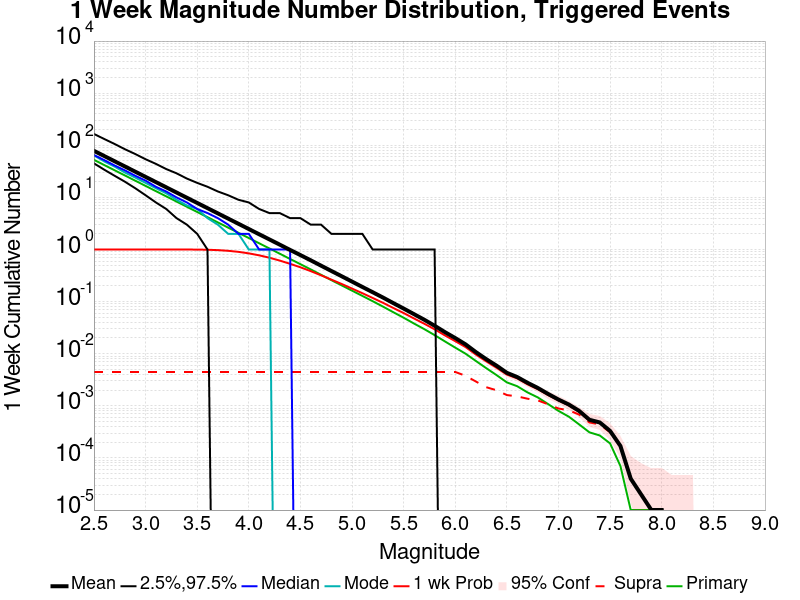

The data file committed next to this chart (first rows):
Mag, Mean, 2.5 %ile, 97.5 %ile, Median, Mode, 1 wk Probability, 1 wk Supra-Seis Prob, Primary Aftershocks Mean
2.5, 78.34, 45.0, 165.0, 65.0, 64.0, 1.0, 0.00447, 52.59
2.6, 62.22, 34.0, 132.0, 52.0, 49.0, 1.0, 0.00447, 41.77
2.7, 49.41, 26.0, 106.0, 41.0, 39.0, 1.0, 0.00447, 33.18
2.8, 39.26, 20.0, 84.0, 33.0, 30.0, 1.0, 0.00447, 26.36
2.9, 31.18, 15.0, 68.0, 26.0, 24.0, 1.0, 0.00447, 20.94
3.0, 24.76, 11.0, 54.0, 21.0, 19.0, 1.0, 0.00447, 16.62
3.1, 19.66, 8.0, 44.0, 16.0, 15.0, 1.0, 0.00447, 13.19
3.2, 15.62, 6.0, 35.0, 13.0, 12.0, 1, 0.00447, 10.47
3.3, 12.41, 4.0, 29.0, 10.0, 9.0, 0.9999, 0.00447, 8.321
3.4, 9.851, 3.0, 23.0, 8.0, 7.0, 0.9991, 0.00447, 6.609
3.5, 7.828, 2.0, 19.0, 6.0, 6.0, 0.9964, 0.00447, 5.25
3.6, 6.218, 1.0, 16.0, 5.0, 4.0, 0.9888, 0.00447, 4.17
3.7, 4.94, 0.0, 13.0, 4.0, 3.0, 0.9729, 0.00447, 3.314
3.8, 3.921, 0.0, 11.0, 3.0, 2.0, 0.9448, 0.00447, 2.63
3.9, 3.116, 0.0, 9.0, 2.0, 2.0, 0.9017, 0.00447, 2.091
4.0, 2.472, 0.0, 8.0, 2.0, 1.0, 0.8435, 0.00447, 1.66
4.1, 1.963, 0.0, 6.0, 1.0, 1.0, 0.7732, 0.00447, 1.318
4.2, 1.561, 0.0, 5.0, 1.0, 1.0, 0.6959, 0.00447, 1.047
4.3, 1.239, 0.0, 5.0, 1.0, 0.0, 0.6129, 0.00447, 0.8312
4.4, 0.9815, 0.0, 4.0, 1.0, 0.0, 0.5313, 0.00447, 0.6578
4.5, 0.7814, 0.0, 4.0, 0.0, 0.0, 0.4558, 0.00447, 0.5232
4.6, 0.6205, 0.0, 3.0, 0.0, 0.0, 0.3847, 0.00447, 0.415
4.7, 0.4899, 0.0, 3.0, 0.0, 0.0, 0.3199, 0.00447, 0.3274
4.8, 0.3872, 0.0, 2.0, 0.0, 0.0, 0.2643, 0.00447, 0.2582
4.9, 0.3067, 0.0, 2.0, 0.0, 0.0, 0.218, 0.00447, 0.2049
5.0, 0.2422, 0.0, 2.0, 0.0, 0.0, 0.1779, 0.00447, 0.1623
5.1, 0.1914, 0.0, 2.0, 0.0, 0.0, 0.1451, 0.00447, 0.1288
5.2, 0.1515, 0.0, 1.0, 0.0, 0.0, 0.1175, 0.00447, 0.1019
5.3, 0.1197, 0.0, 1.0, 0.0, 0.0, 0.09483, 0.00447, 0.08015
5.4, 0.09363, 0.0, 1.0, 0.0, 0.0, 0.07542, 0.00447, 0.0626
5.5, 0.07362, 0.0, 1.0, 0.0, 0.0, 0.06033, 0.00447, 0.04912
5.6, 0.05753, 0.0, 1.0, 0.0, 0.0, 0.04756, 0.00447, 0.038
5.7, 0.0449, 0.0, 1.0, 0.0, 0.0, 0.03765, 0.00447, 0.02967
5.8, 0.03444, 0.0, 1.0, 0.0, 0.0, 0.02943, 0.00447, 0.02277
5.9, 0.02598, 0.0, 0.0, 0.0, 0.0, 0.02247, 0.00447, 0.01723
6.0, 0.01999, 0.0, 0.0, 0.0, 0.0, 0.01744, 0.00447, 0.01309
6.1, 0.01512, 0.0, 0.0, 0.0, 0.0, 0.01342, 0.00377, 0.01001
6.2, 0.01074, 0.0, 0.0, 0.0, 0.0, 0.00965, 0.00293, 0.00726
6.3, 0.00787, 0.0, 0.0, 0.0, 0.0, 0.00716, 0.00228, 0.00529
6.4, 0.0059, 0.0, 0.0, 0.0, 0.0, 0.00539, 0.00199, 0.00389
6.5, 0.0043, 0.0, 0.0, 0.0, 0.0, 0.00399, 0.00161, 0.00282
6.6, 0.00357, 0.0, 0.0, 0.0, 0.0, 0.00337, 0.00152, 0.00238
6.7, 0.00277, 0.0, 0.0, 0.0, 0.0, 0.00259, 0.00137, 0.00181
6.8, 0.0022, 0.0, 0.0, 0.0, 0.0, 0.00209, 0.00127, 0.00145
6.9, 0.00169, 0.0, 0.0, 0.0, 0.0, 0.00161, 0.00107, 0.00108
7.0, 0.00132, 0.0, 0.0, 0.0, 0.0, 0.00127, 8.9E-4, 8.0E-4
7.1, 0.00106, 0.0, 0.0, 0.0, 0.0, 0.00102, 8.2E-4, 6.2E-4
7.2, 8.0E-4, 0.0, 0.0, 0.0, 0.0, 7.7E-4, 6.8E-4, 4.4E-4
7.3, 5.4E-4, 0.0, 0.0, 0.0, 0.0, 5.2E-4, 4.8E-4, 3.1E-4
7.4, 4.8E-4, 0.0, 0.0, 0.0, 0.0, 4.7E-4, 4.4E-4, 2.7E-4
7.5, 3.3E-4, 0.0, 0.0, 0.0, 0.0, 3.2E-4, 3.1E-4, 1.9E-4
7.6, 1.7E-4, 0.0, 0.0, 0.0, 0.0, 1.7E-4, 1.7E-4, 7.0E-5
7.7, 4.0E-5, 0.0, 0.0, 0.0, 0.0, 4.0E-5, 4.0E-5, 1.0E-5
7.8, 2.0E-5, 0.0, 0.0, 0.0, 0.0, 2.0E-5, 2.0E-5, 1.0E-5
7.9, 1.0E-5, 0.0, 0.0, 0.0, 0.0, 1.0E-5, 1.0E-5, 1.0E-5
8.0, 1.0E-5, 0.0, 0.0, 0.0, 0.0, 1.0E-5, 1.0E-5, 1.0E-5
8.1, 0.0, 0.0, 0.0, 0.0, 0.0, 0.0, 0.0, 0.0
8.2, 0.0, 0.0, 0.0, 0.0, 0.0, 0.0, 0.0, 0.0
8.3, 0.0, 0.0, 0.0, 0.0, 0.0, 0.0, 0.0, 0.0
8.4, 0.0, 0.0, 0.0, 0.0, 0.0, 0.0, 0.0, 0.0
... 6 more rows
